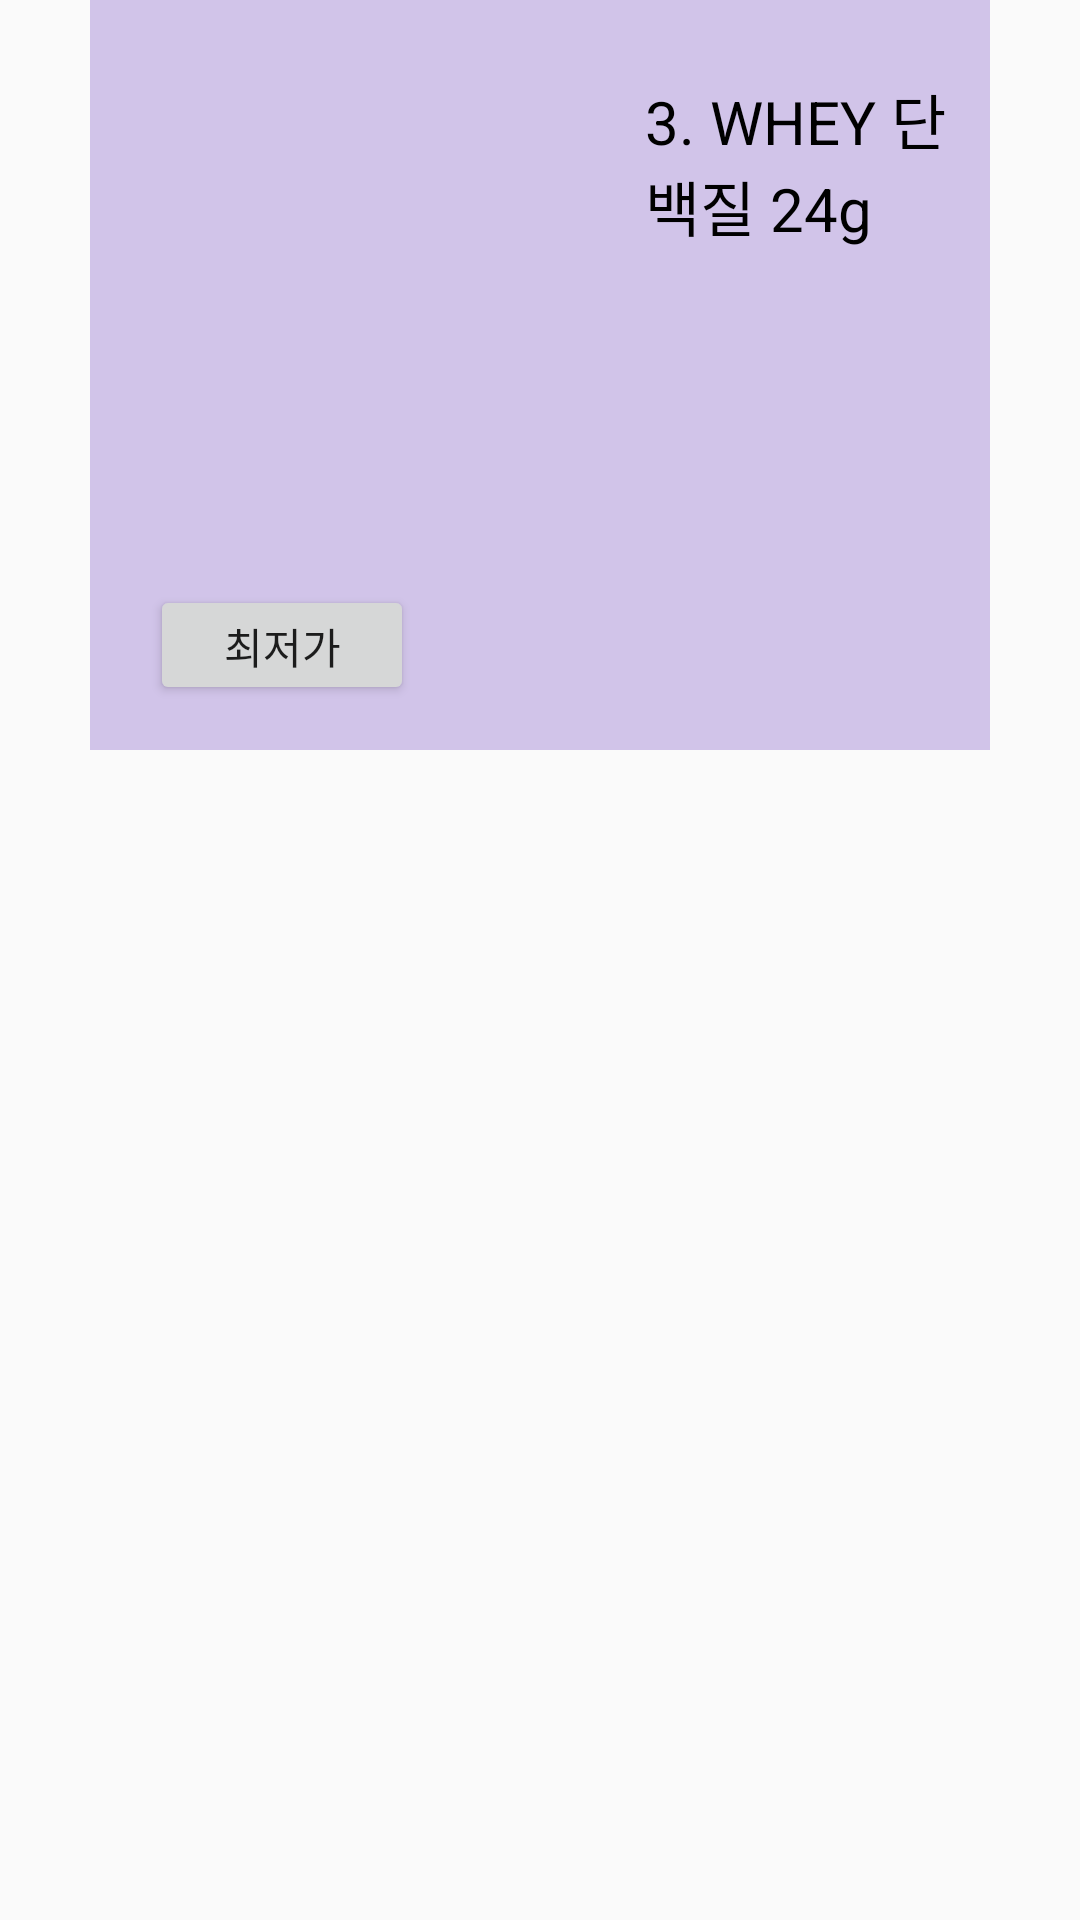

Layout XML and referenced resources for this Android screen:
<!-- AndroidManifest.xml: application theme Theme.AppCompat.Light.NoActionBar -->
<!-- res/layout/fragment13.xml -->
<?xml version="1.0" encoding="utf-8"?>
<FrameLayout xmlns:android="http://schemas.android.com/apk/res/android"
    android:layout_width="match_parent"
    android:layout_height="match_parent">

    <LinearLayout
        android:layout_width="match_parent"
        android:layout_height="@dimen/frameSize"
        android:padding="10dp"
        android:layout_marginLeft="@dimen/pageMarginAndOffset"
        android:layout_marginRight="@dimen/pageMarginAndOffset"
        android:background="#D1C4E9"
        android:gravity="center"
        android:orientation="vertical">

        <LinearLayout
            android:layout_width="match_parent"
            android:layout_height="170dp"
            android:orientation="horizontal">


            <ImageView
                android:id="@+id/iv13"
                android:layout_marginTop="6dp"
                android:layout_width="170dp"
                android:layout_height="170dp"/>

            <TextView
                android:layout_width="wrap_content"
                android:layout_height="wrap_content"
                android:layout_marginTop="10dp"
                android:layout_marginLeft="5dp"
                android:text="3. WHEY 단백질 24g"
                android:textColor="@color/black"
                android:textSize="20sp"/>


        </LinearLayout>

        <Button
            android:id="@+id/btn13"
            android:layout_width="wrap_content"
            android:layout_height="40dp"
            android:layout_marginTop="10dp"
            android:layout_marginLeft="10dp"
            android:layout_gravity="left"
            android:text="최저가"/>



    </LinearLayout>


</FrameLayout>
<!-- resources referenced by this layout -->
<resources>
  <color name="black">#FF000000</color>
  <dimen name="frameSize">250dp</dimen>
  <dimen name="pageMarginAndOffset">30dp</dimen>
</resources>
